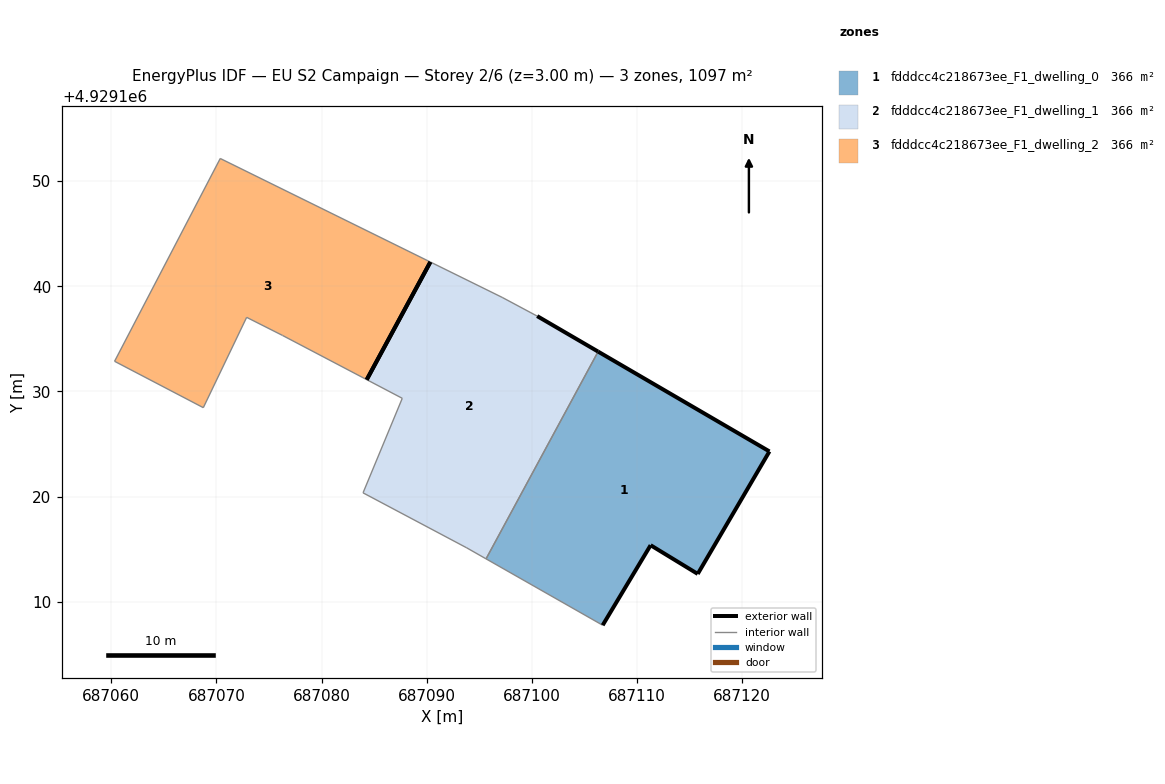
=== STOREY PLAN SPEC (per zone: floor XY polygon, exterior-wall plan segments, windows/doors) ===
zone 1: fdddcc4c218673ee_F1_dwelling_0  (365.6 m²)
  floor: (687115.78, 4929112.64) (687122.60, 4929124.29) (687106.30, 4929133.79) (687095.65, 4929114.08) (687106.74, 4929107.76) (687111.30, 4929115.37)
  exterior wall: (687111.30, 4929115.37) – (687106.74, 4929107.76)  [8.9 m]
  exterior wall: (687106.30, 4929133.79) – (687122.60, 4929124.29)  [18.9 m]
  exterior wall: (687122.60, 4929124.29) – (687115.78, 4929112.64)  [13.5 m]
  exterior wall: (687115.78, 4929112.64) – (687111.30, 4929115.37)  [5.2 m]
  interior walls: 2
zone 2: fdddcc4c218673ee_F1_dwelling_1  (365.6 m²)
  floor: (687095.65, 4929114.08) (687106.30, 4929133.79) (687100.51, 4929137.16) (687097.18, 4929138.94) (687090.35, 4929142.31) (687084.30, 4929131.12) (687087.68, 4929129.34) (687083.95, 4929120.36) (687093.81, 4929115.12)
  exterior wall: (687100.51, 4929137.16) – (687106.30, 4929133.79)  [6.7 m]
  exterior wall: (687084.30, 4929131.12) – (687090.35, 4929142.31)  [12.7 m]
  interior walls: 7
zone 3: fdddcc4c218673ee_F1_dwelling_2  (365.6 m²)
  floor: (687084.30, 4929131.12) (687090.35, 4929142.31) (687070.37, 4929152.15) (687060.32, 4929132.87) (687068.76, 4929128.46) (687072.88, 4929137.04) (687076.29, 4929135.33)
  exterior wall: (687090.35, 4929142.31) – (687084.30, 4929131.12)  [12.7 m]
  interior walls: 6

=== DERIVED (storey summary) ===
Building: EU S2 Campaign
Storey: 2 of 6  (floor level z = 3.00 m)
Storey gross floor area: 1096.8 m²
Zones on this storey: 3
  - fdddcc4c218673ee_F1_dwelling_0: floor 365.6 m²; exterior wall 46.5 m (139.4 m²); WWR 0.0%
  - fdddcc4c218673ee_F1_dwelling_1: floor 365.6 m²; exterior wall 19.4 m (58.3 m²); WWR 0.0%
  - fdddcc4c218673ee_F1_dwelling_2: floor 365.6 m²; exterior wall 12.7 m (38.2 m²); WWR 0.0%
Zone adjacency (shared interzone walls):
  - fdddcc4c218673ee_F1_dwelling_0 ↔ fdddcc4c218673ee_F1_dwelling_1